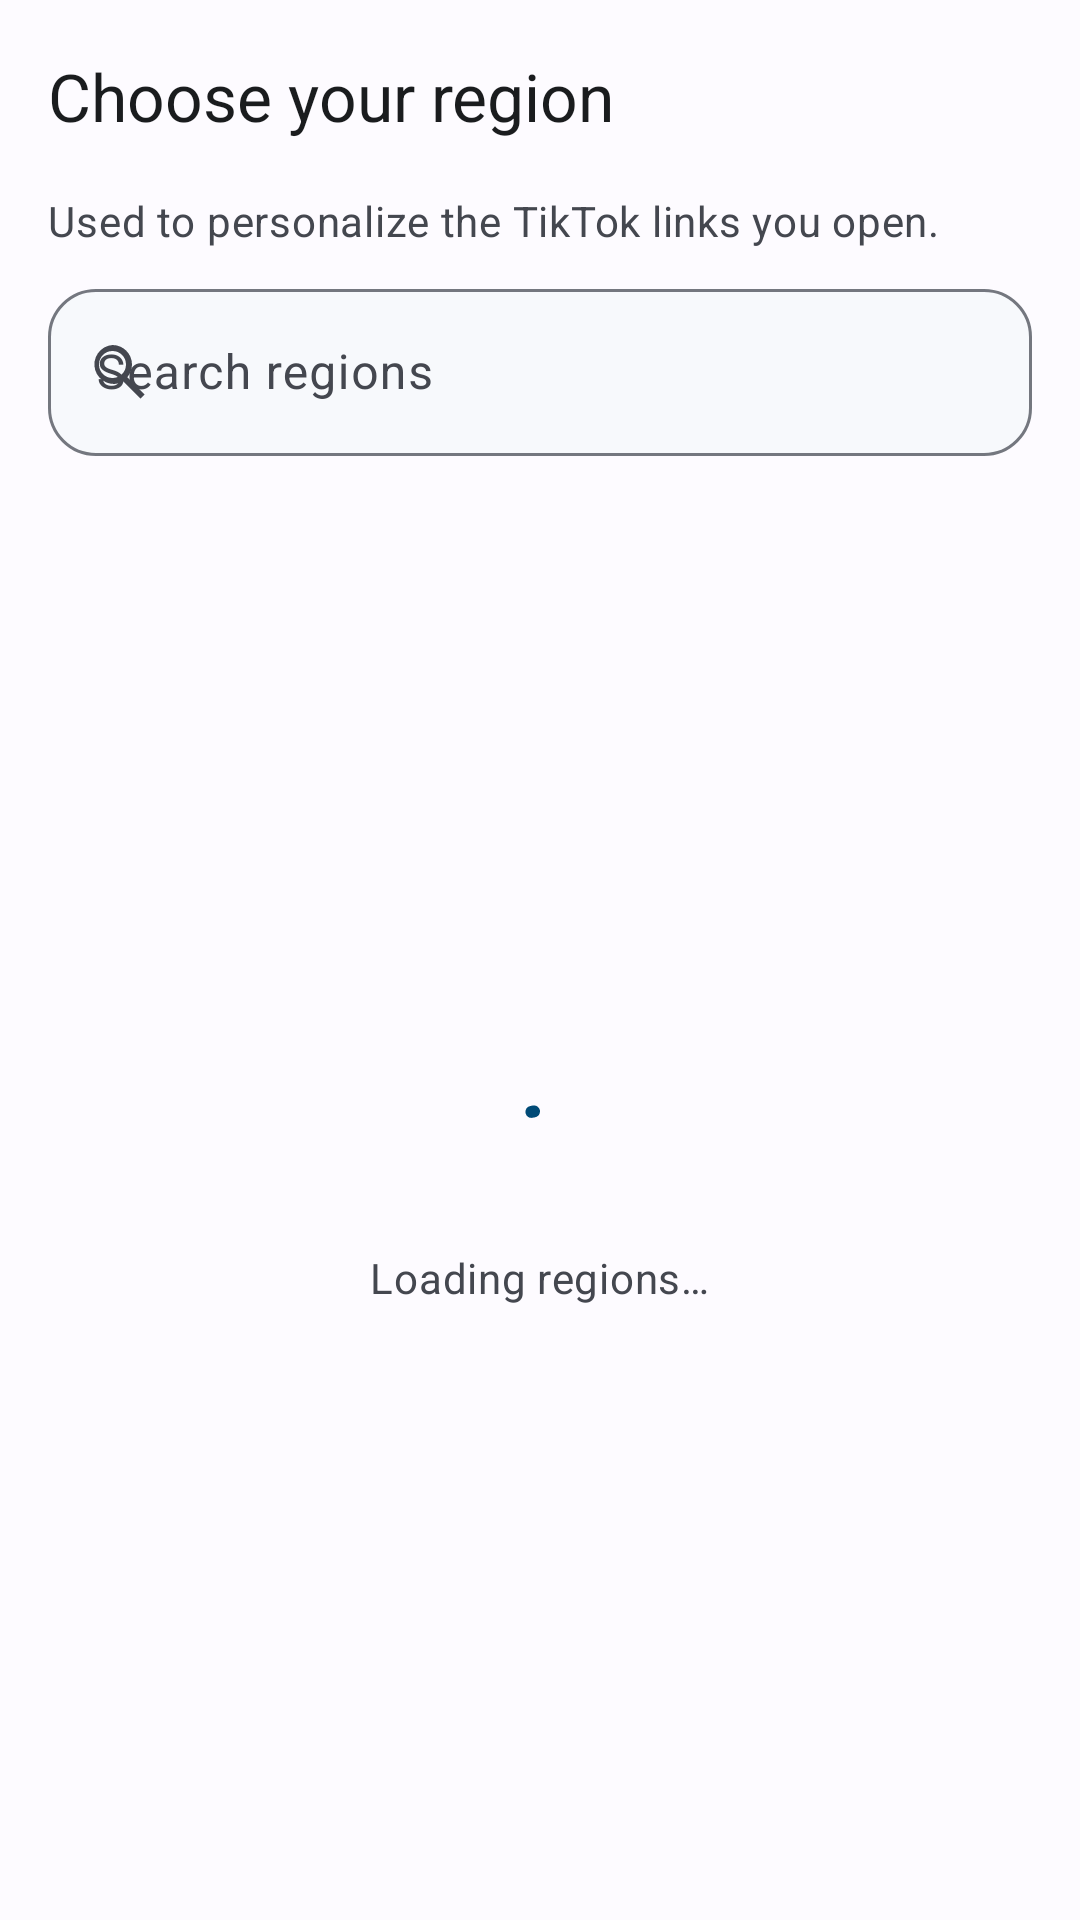

The Android layout XML behind this screen, and the referenced resources:
<!-- AndroidManifest.xml: application theme Theme.FishPipe -->
<!-- res/layout/activity_region.xml -->
<?xml version="1.0" encoding="utf-8"?>
<LinearLayout xmlns:android="http://schemas.android.com/apk/res/android"
    xmlns:app="http://schemas.android.com/apk/res-auto"
    android:layout_width="match_parent"
    android:layout_height="match_parent"
    android:background="?attr/colorSurface"
    android:orientation="vertical">

    <com.google.android.material.appbar.MaterialToolbar
        android:id="@+id/toolbar"
        android:layout_width="match_parent"
        android:layout_height="?attr/actionBarSize"
        android:background="?attr/colorSurface"
        app:navigationContentDescription="@string/close"
        app:navigationIcon="@drawable/ic_back"
        app:title="@string/region_title"
        app:titleTextColor="?attr/colorOnSurface" />

    <TextView
        android:id="@+id/subtitle"
        android:layout_width="match_parent"
        android:layout_height="wrap_content"
        android:paddingStart="@dimen/space_16"
        android:paddingEnd="@dimen/space_16"
        android:paddingBottom="@dimen/space_8"
        android:text="@string/region_subtitle"
        android:textAppearance="?attr/textAppearanceBodyMedium"
        android:textColor="?attr/colorOnSurfaceVariant" />

    <com.google.android.material.textfield.TextInputLayout
        style="@style/Widget.FishPipe.TextInputLayout"
        android:layout_width="match_parent"
        android:layout_height="wrap_content"
        android:layout_marginStart="@dimen/space_16"
        android:layout_marginEnd="@dimen/space_16"
        android:layout_marginBottom="@dimen/space_8"
        android:hint="@string/region_search_hint"
        app:startIconDrawable="@drawable/ic_search"
        app:startIconTint="?attr/colorOnSurfaceVariant">

        <com.google.android.material.textfield.TextInputEditText
            android:id="@+id/search"
            android:layout_width="match_parent"
            android:layout_height="wrap_content"
            android:imeOptions="actionSearch"
            android:importantForAutofill="no"
            android:inputType="text"
            android:maxLines="1"
            android:singleLine="true" />
    </com.google.android.material.textfield.TextInputLayout>

    <FrameLayout
        android:layout_width="match_parent"
        android:layout_height="0dp"
        android:layout_weight="1">

        <androidx.recyclerview.widget.RecyclerView
            android:id="@+id/list"
            android:layout_width="match_parent"
            android:layout_height="match_parent"
            android:clipToPadding="false"
            android:paddingStart="@dimen/space_8"
            android:paddingTop="@dimen/space_8"
            android:paddingEnd="@dimen/space_8"
            android:paddingBottom="@dimen/space_24"
            android:scrollbars="none" />

        <LinearLayout
            android:id="@+id/loading"
            android:layout_width="match_parent"
            android:layout_height="match_parent"
            android:gravity="center"
            android:orientation="vertical">

            <com.google.android.material.progressindicator.CircularProgressIndicator
                style="@style/Widget.FishPipe.Loading"
                android:layout_width="wrap_content"
                android:layout_height="wrap_content" />

            <TextView
                android:layout_width="wrap_content"
                android:layout_height="wrap_content"
                android:layout_marginTop="@dimen/space_12"
                android:text="@string/region_loading"
                android:textAppearance="?attr/textAppearanceBodyMedium"
                android:textColor="?attr/colorOnSurfaceVariant" />
        </LinearLayout>

        <TextView
            android:id="@+id/empty"
            android:layout_width="match_parent"
            android:layout_height="match_parent"
            android:gravity="center"
            android:padding="@dimen/space_32"
            android:text="@string/region_no_results"
            android:textAppearance="?attr/textAppearanceBodyLarge"
            android:textColor="?attr/colorOnSurfaceVariant"
            android:visibility="gone" />

        <LinearLayout
            android:id="@+id/error"
            android:layout_width="match_parent"
            android:layout_height="match_parent"
            android:gravity="center"
            android:orientation="vertical"
            android:padding="@dimen/space_24"
            android:visibility="gone">

            <TextView
                android:layout_width="wrap_content"
                android:layout_height="wrap_content"
                android:gravity="center"
                android:text="@string/region_error"
                android:textAppearance="?attr/textAppearanceBodyMedium"
                android:textColor="?attr/colorOnSurfaceVariant" />

            <com.google.android.material.button.MaterialButton
                android:id="@+id/retry"
                style="@style/Button.Tonal"
                android:layout_width="wrap_content"
                android:layout_height="wrap_content"
                android:layout_marginTop="@dimen/space_12"
                android:text="@string/region_retry" />
        </LinearLayout>
    </FrameLayout>
</LinearLayout>
<!-- resources referenced by this layout -->
<resources>
  <dimen name="space_12">12dp</dimen>
  <dimen name="space_16">16dp</dimen>
  <dimen name="space_24">24dp</dimen>
  <dimen name="space_32">32dp</dimen>
  <dimen name="space_8">8dp</dimen>
  <string name="close">Close</string>
  <string name="region_error">Could not load the region list. Check your connection.</string>
  <string name="region_loading">Loading regions…</string>
  <string name="region_no_results">No matching regions.</string>
  <string name="region_retry">Try again</string>
  <string name="region_search_hint">Search regions</string>
  <string name="region_subtitle">Used to personalize the TikTok links you open.</string>
  <string name="region_title">Choose your region</string>
  <style name="Button.Tonal" parent="Widget.Material3.Button.TonalButton">
          <item name="android:minHeight">@dimen/touch</item>
          <item name="android:textAllCaps">false</item>
          <item name="shapeAppearanceOverlay">@style/ShapeAppearanceOverlay.FishPipe.Button</item>
      </style>
  <style name="Widget.FishPipe.Loading" parent="Widget.Material3.CircularProgressIndicator">
          <item name="android:indeterminate">true</item>
          <item name="indicatorColor">?attr/colorPrimary</item>
          <item name="indicatorSize">@dimen/loading</item>
      </style>
  <dimen name="touch">48dp</dimen>
  <style name="ShapeAppearanceOverlay.FishPipe.Button" parent="">
          <item name="cornerFamily">rounded</item>
          <item name="cornerSize">@dimen/radius</item>
      </style>
  <dimen name="loading">32dp</dimen>
  <dimen name="radius">16dp</dimen>
  <color name="md_primary">#004A77</color>
  <color name="md_on_primary">#FFFFFF</color>
  <color name="md_primary_container">#C9E6FF</color>
  <color name="md_on_primary_container">#001E2F</color>
  <color name="md_secondary">#00639B</color>
  <color name="md_on_secondary">#FFFFFF</color>
  <color name="md_secondary_container">#C2E7FF</color>
  <color name="md_on_secondary_container">#001D35</color>
  <color name="md_tertiary">#006A6A</color>
  <color name="md_on_tertiary">#FFFFFF</color>
  <color name="md_tertiary_container">#9CF1F0</color>
  <color name="md_on_tertiary_container">#002020</color>
  <color name="md_error">#BA1A1A</color>
  <color name="md_on_error">#FFFFFF</color>
  <color name="md_error_container">#FFDAD6</color>
  <color name="md_on_error_container">#410002</color>
  <color name="md_surface">#FDFBFF</color>
  <color name="md_on_surface">#1A1C1E</color>
  <color name="md_surface_variant">#E1E2EC</color>
  <color name="md_on_surface_variant">#44474F</color>
  <color name="md_outline">#74777F</color>
  <color name="md_outline_variant">#C4C6D0</color>
  <color name="md_surface_container_lowest">#FFFFFF</color>
  <color name="md_surface_container_low">#F7F9FC</color>
  <color name="md_surface_container">#F1F3F9</color>
  <color name="md_surface_container_high">#E9ECF2</color>
  <color name="md_surface_container_highest">#E1E4EA</color>
  <color name="md_inverse_surface">#2F3033</color>
  <color name="md_inverse_on_surface">#F1F0F4</color>
  <color name="md_inverse_primary">#A8C7FA</color>
  <style name="ThemeOverlay.FishPipe.MaterialAlertDialog" parent="ThemeOverlay.Material3.MaterialAlertDialog">
          <item name="colorPrimary">@color/md_primary</item>
          <item name="colorSurface">@color/md_surface_container_high</item>
          <item name="colorOnSurface">@color/md_on_surface</item>
      </style>
  <style name="Theme.FishPipe.Dialog" parent="Theme.Material3.DayNight.Dialog.Alert">
          <item name="colorPrimary">@color/md_primary</item>
          <item name="colorSurface">@color/md_surface_container_high</item>
          <item name="colorOnSurface">@color/md_on_surface</item>
      </style>
</resources>
